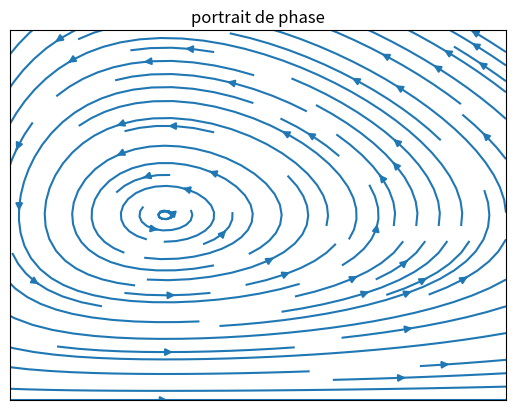

The script that saved this image:
import numpy as np
import matplotlib.pyplot as plt

alpha = 0.7
beta = 0.7
gamma = 0.7
delta = 0.7

x1 = np.arange(0, 2.2, 0.1)
x2 = np.arange(0, 2.2, 0.1)

X1, X2 = np.meshgrid(x1, x2)
u = X1*(alpha - beta*X2)
v = -X2*(gamma - delta*X1)

fig, ax = plt.subplots()

ax.streamplot(X1, X2, u, v, density=1)
ax.axis([0.5, 2.1, 0, 2])
ax.xaxis.set_ticks([])
ax.yaxis.set_ticks([])
ax.set_title('portrait de phase')

plt.show()
